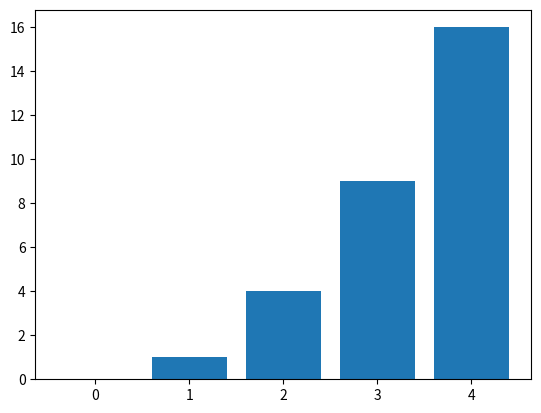

The matplotlib source for this figure:
"""
데이터 시각화하기 matplitlib
"""

import matplotlib.pyplot as plt
import numpy as np

# figure, 즉 그래프를 표현할 액자를 먼저 만든다.
plt.figure()  # 안써도 되는 거 같음

x = np.arange(0, 5)
y = x ** 2

# plt.plot(x, y)
plt.bar(x, y)

# figure를 출력한다.
plt.show()
# figure 저장
# plt.savefig('plotting.png')